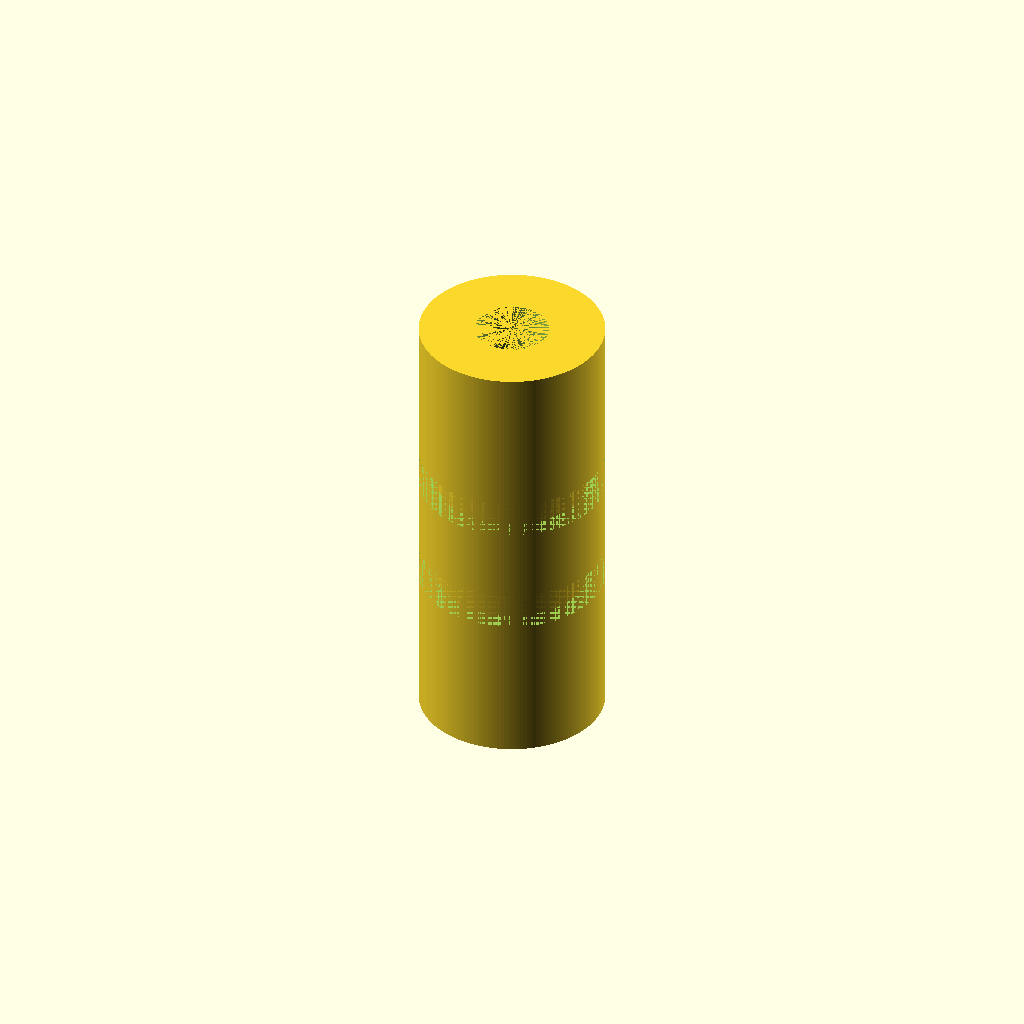
Cell 1: the model at its default parameters.
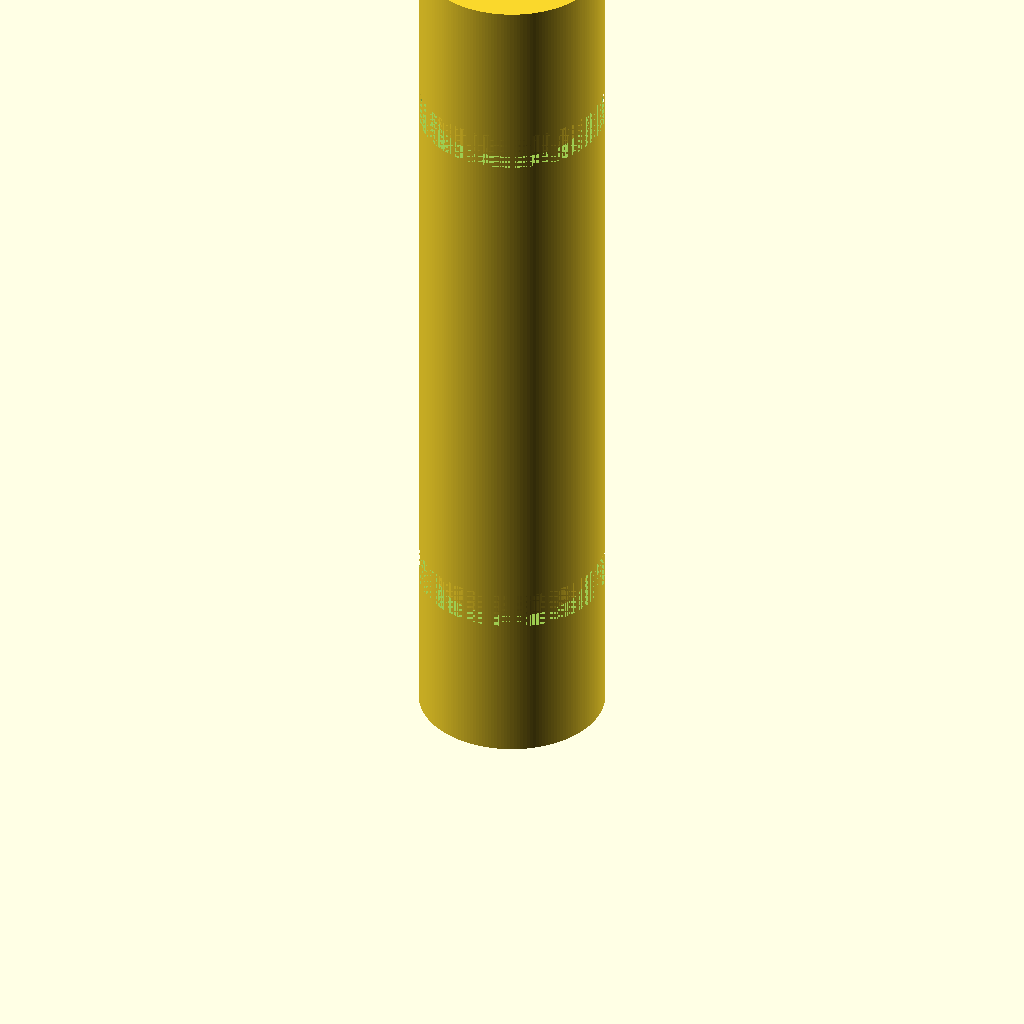
Cell 2: the same model with cylinder_length = 3.
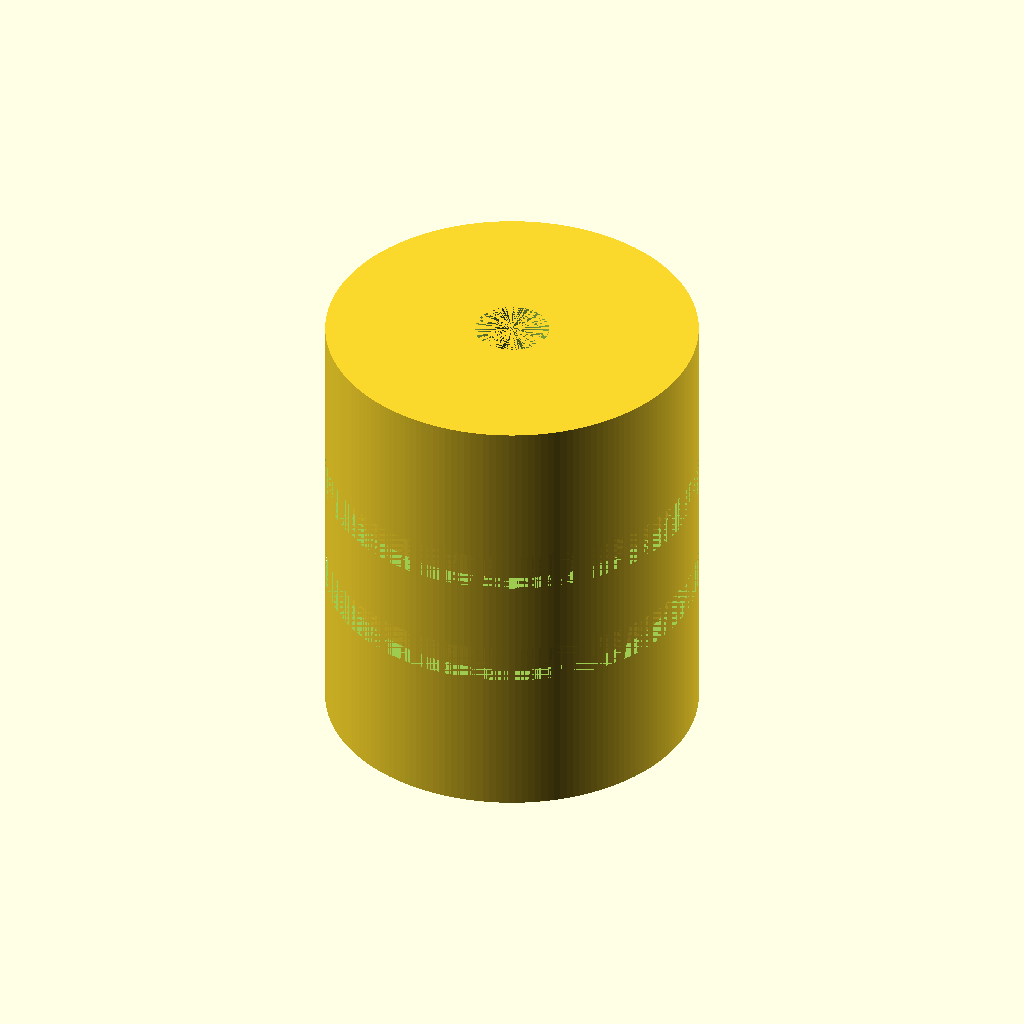
Cell 3 — cylinder_d set to 1.25, the other parameters unchanged.
All cells are drawn from one camera (rotation 55°, 0°, 25°, orthographic, colour scheme Cornfield), so only the parameter changes between them.
The OpenSCAD source (inputs/thingiverse/thing-2206287/files/mosneyconnector.scad):
// Convert from mm, to inches for easy printing.
scale_to_inches = true;

// Total cylinder length.
cylinder_length = 1.5;

// Cylinder center diameter.
cylinder_d = 0.625;

// Hollow inner diameter.
bore_d = 0.25;

// Slot depth cut into the cylinder.
slot_depth = 0.125;

// Slot length cut into the cylinder.
slot_length = 0.125;

// Top slot distance from top.
slot_offset_top = 0.5;

// Bottom slot distance from top.
slot_offset_bottom = 0.5;


/* [Hidden] */
// Minimum fragmet angle.
$fa=2;

// Minimum face size.
$fs=0.01;

// Creates a hollow cylinder
module hollow_cylinder(cylinder_length, cylinder_d, bore_d) {
  difference() {
    cylinder(cylinder_length, cylinder_d / 2, cylinder_d / 2);
    cylinder(cylinder_length, bore_d / 2, bore_d / 2);
  }
}

module mosney_connector(
    bore_d,
    slot_depth,
    slot_offset_bottom,
    slot_offset_top,
    cylinder_d,
    cylinder_length) {
  difference() {
    // Outer shell
    hollow_cylinder(cylinder_length, cylinder_d, bore_d);

    // Slot 1
    translate([0, 0, slot_offset_bottom]) {
      hollow_cylinder(slot_length, cylinder_d, cylinder_d - slot_depth);
    }

    // Slot 2
    translate([0, 0, cylinder_length - slot_depth - slot_offset_top]) {
      hollow_cylinder(slot_length, cylinder_d, cylinder_d - slot_depth);
    }
  }
}

if (scale_to_inches) {
  scale(25.4) {
    mosney_connector(bore_d, slot_depth, slot_offset_bottom, slot_offset_top, cylinder_d, cylinder_length);
  }
} else {
  mosney_connector(bore_d, slot_depth, slot_offset_bottom, slot_offset_top, cylinder_d, cylinder_length);
}
Customizer parameters (derived from the source; name, type, default, range or options):
scale_to_inches: bool, default true
cylinder_length: number, default 1.5
cylinder_d: number, default 0.625
bore_d: number, default 0.25
slot_depth: number, default 0.125
slot_length: number, default 0.125
slot_offset_top: number, default 0.5
slot_offset_bottom: number, default 0.5
